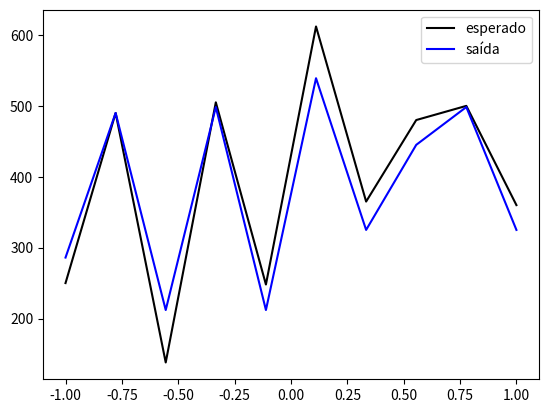

Here is the Python script that generated this plot:
import math
import matplotlib.pyplot as plt
import numpy as np


class KNNRegressao:
	def __init__(self,x,y,k=3):
		self.n_amostras = len(x)
		self.n_attrs = len(x[0])
		self.x,self.y,self.k = x,y,k
	
	def predict(self, amostra):
		d = {} #distancia
		for i in range(self.n_amostras):
			soma = 0 
			for j in range(self.n_attrs):
				soma += math.pow(amostra[j] - self.x[i][j] ,2 )
			d[i] = math.sqrt(soma)  # possui todas as distancias
		k_visinhos = sorted(d,key=d.get)[:self.k] # lista de indices do k visnhos mais proximos
		soma = sum([self.y[indice]  for indice in k_visinhos ]) # acessa o valor da amostra pelo indice
		return soma/ self.k # retorna a media dos visinhos mais proximos


if __name__ == "__main__":
    	# exemplo cadas amosta [numero de quartos , metros quadrados apartamento]
		entradas = [[2, 50], [4, 90], [1, 38], [5, 105], [2, 48], [6, 120], [3, 65], [4, 80], [5, 100], [3, 60]]
		saidas = [250, 490, 138, 505, 248, 612, 365, 480, 500, 360]
		knn = KNNRegressao(entradas,saidas,3)
		resultado = []
		for entrada in entradas:
    			resultado.append(knn.predict(entrada))
		plt.plot(np.linspace(-1, 1, 10), saidas,label='esperado', color='black', linewidth=1.5)
		plt.plot(np.linspace(-1, 1, 10), resultado, label='saída', color='blue', linewidth=1.5)
		plt.legend()
		plt.show()
